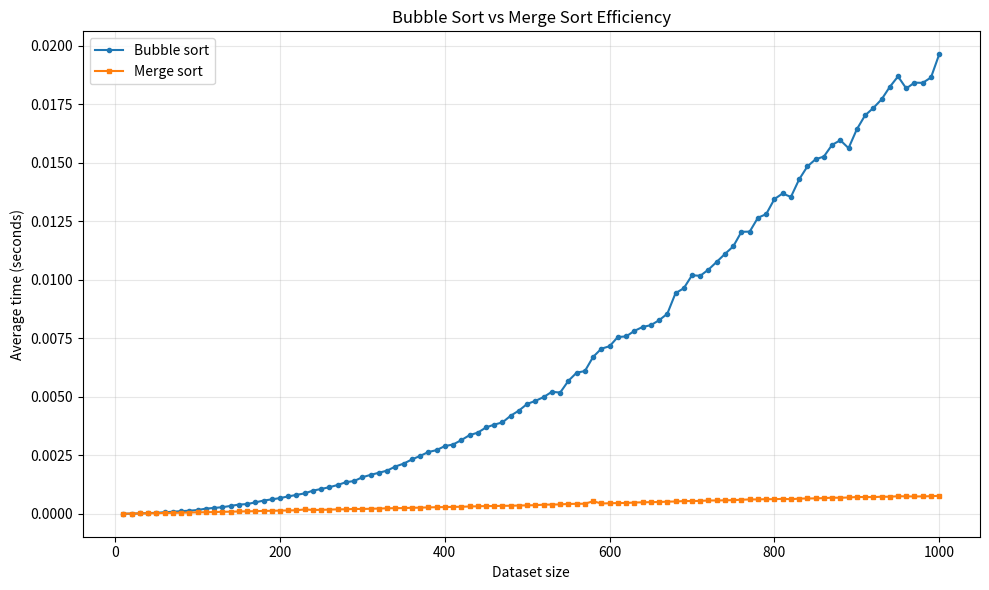

Python code for this plot:
"""
Compare bubble sort and merge sort timing across different data sizes.

The script generates random integer datasets from 10 to 1000 entries, times
both algorithms on identical data, and plots elapsed time against dataset size.
"""

from __future__ import annotations

import random
import time
from typing import Callable

try:
    import matplotlib.pyplot as plt
except ModuleNotFoundError as error:
    raise SystemExit(
        "This script needs matplotlib to draw the graph.\n"
        "Install it with: python -m pip install matplotlib\n"
        "Or run this script with the Python environment that already has matplotlib."
    ) from error


Sorter = Callable[[list[int]], list[int]]


def bubble_sort(values: list[int]) -> list[int]:
    """Return a sorted copy of values using bubble sort."""
    sorted_values = values.copy()
    n = len(sorted_values)

    for i in range(n):
        swapped = False
        for j in range(0, n - i - 1):
            if sorted_values[j] > sorted_values[j + 1]:
                sorted_values[j], sorted_values[j + 1] = (
                    sorted_values[j + 1],
                    sorted_values[j],
                )
                swapped = True

        if not swapped:
            break

    return sorted_values


def merge_sort(values: list[int]) -> list[int]:
    """Return a sorted copy of values using merge sort."""
    if len(values) <= 1:
        return values.copy()

    midpoint = len(values) // 2
    left = merge_sort(values[:midpoint])
    right = merge_sort(values[midpoint:])

    return merge(left, right)


def merge(left: list[int], right: list[int]) -> list[int]:
    merged = []
    left_index = 0
    right_index = 0

    while left_index < len(left) and right_index < len(right):
        if left[left_index] <= right[right_index]:
            merged.append(left[left_index])
            left_index += 1
        else:
            merged.append(right[right_index])
            right_index += 1

    merged.extend(left[left_index:])
    merged.extend(right[right_index:])
    return merged


def time_sort(sort_function: Sorter, dataset: list[int], trials: int) -> float:
    """Return average elapsed seconds for sorting the dataset."""
    total_time = 0.0

    for _ in range(trials):
        data_copy = dataset.copy()
        start_time = time.perf_counter()
        sorted_data = sort_function(data_copy)
        total_time += time.perf_counter() - start_time

        if sorted_data != sorted(dataset):
            raise ValueError(f"{sort_function.__name__} returned incorrect results")

    return total_time / trials


def run_simulation(
    min_size: int = 10,
    max_size: int = 1000,
    step: int = 10,
    trials: int = 5,
) -> tuple[list[int], list[float], list[float]]:
    sizes = list(range(min_size, max_size + 1, step))
    bubble_times = []
    merge_times = []

    for size in sizes:
        dataset = [random.randint(0, 10_000) for _ in range(size)]
        bubble_time = time_sort(bubble_sort, dataset, trials)
        merge_time = time_sort(merge_sort, dataset, trials)

        bubble_times.append(bubble_time)
        merge_times.append(merge_time)

        print(
            f"Size {size:4d}: "
            f"bubble sort = {bubble_time:.6f}s, "
            f"merge sort = {merge_time:.6f}s"
        )

    return sizes, bubble_times, merge_times


def plot_results(
    sizes: list[int],
    bubble_times: list[float],
    merge_times: list[float],
) -> None:
    plt.figure(figsize=(10, 6))
    plt.plot(sizes, bubble_times, marker="o", markersize=3, label="Bubble sort")
    plt.plot(sizes, merge_times, marker="s", markersize=3, label="Merge sort")
    plt.xlabel("Dataset size")
    plt.ylabel("Average time (seconds)")
    plt.title("Bubble Sort vs Merge Sort Efficiency")
    plt.legend()
    plt.grid(True, alpha=0.3)
    plt.tight_layout()
    plt.show()


def main() -> None:
    random.seed(42)
    sizes, bubble_times, merge_times = run_simulation()
    plot_results(sizes, bubble_times, merge_times)


if __name__ == "__main__":
    main()
